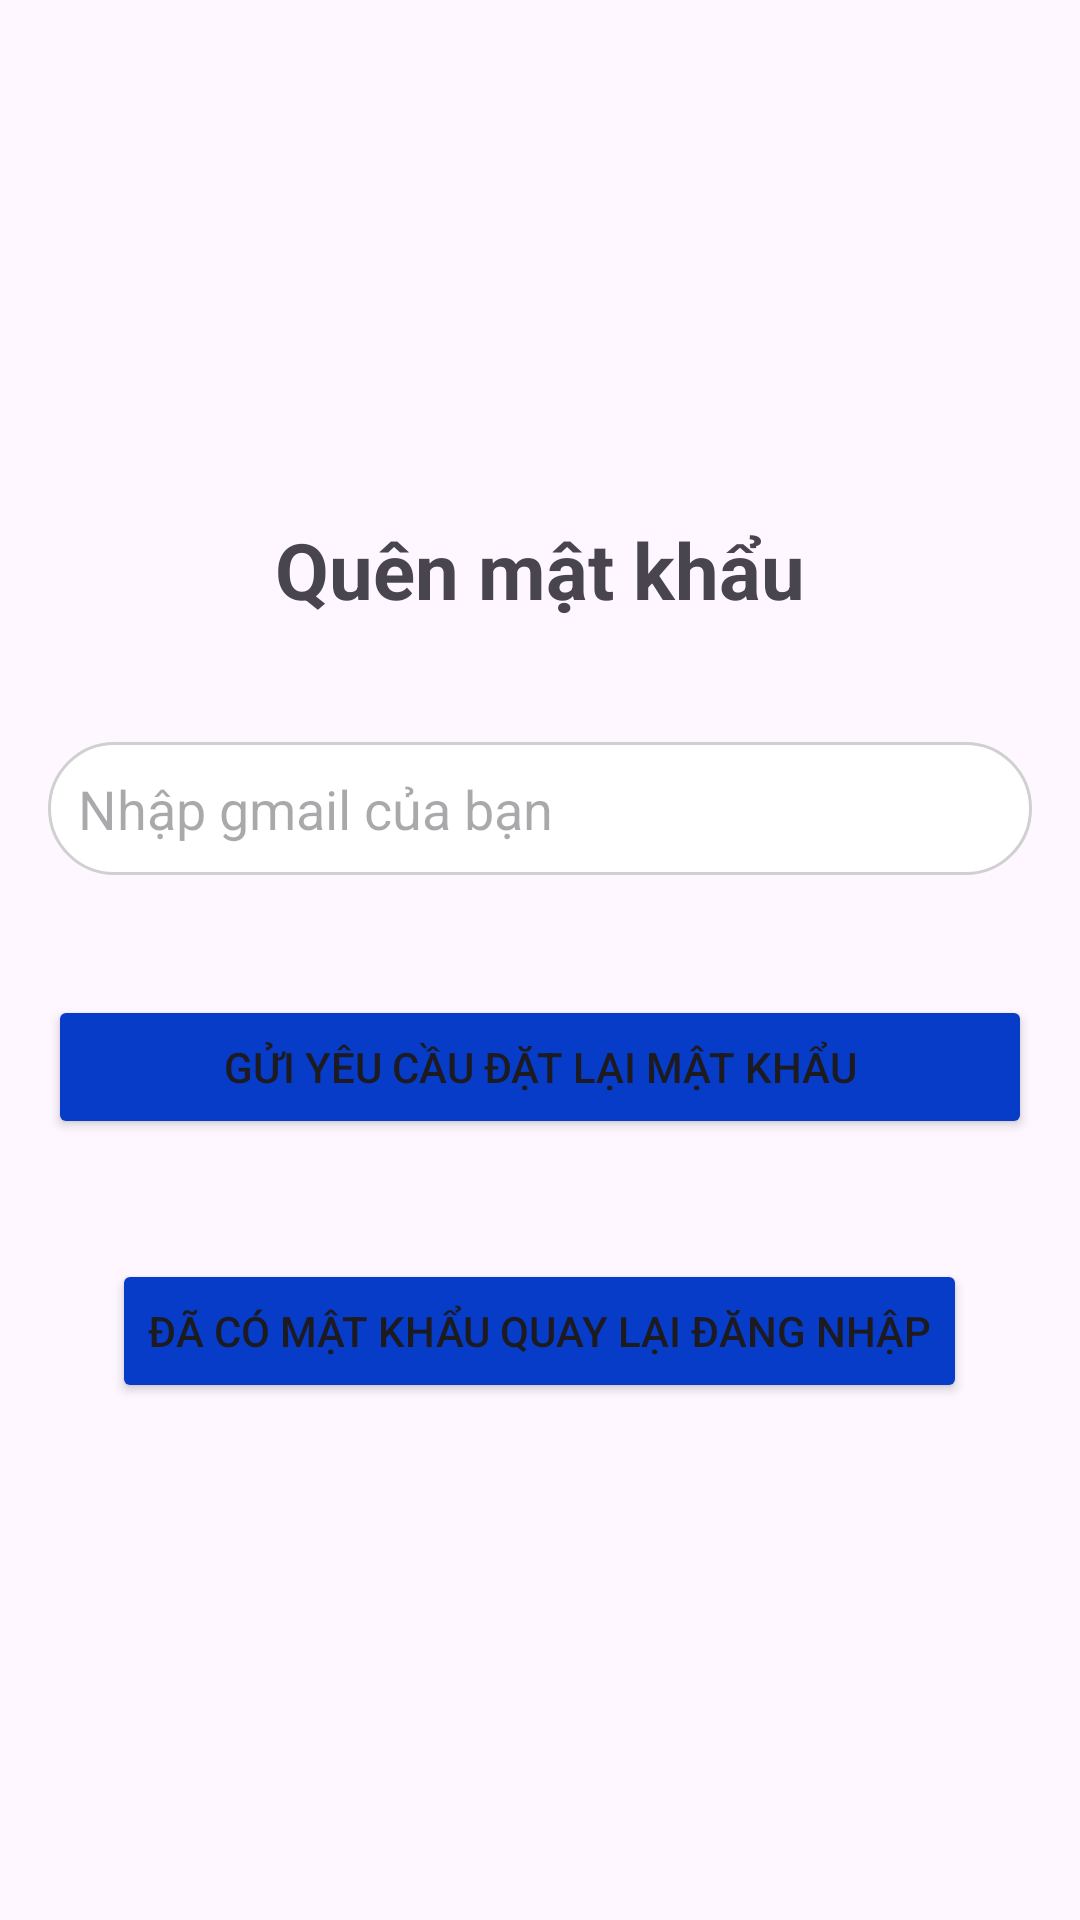

Write the Android layout XML for this screen, with the resource values it uses.
<!-- AndroidManifest.xml: application theme Theme.H2H -->
<!-- res/layout/fragment_forgot_pw.xml -->
<LinearLayout
    xmlns:android="http://schemas.android.com/apk/res/android"
    android:layout_width="match_parent"
    android:layout_height="match_parent"
    android:orientation="vertical"
    android:gravity="center"
    android:padding="16dp">

    <TextView
        android:layout_width="wrap_content"
        android:layout_height="wrap_content"
        android:text="Quên mật khẩu"
        android:textSize="26sp"
        android:textStyle="bold"
        android:gravity="center"
        android:layout_gravity="center_horizontal"/>

    <EditText
        android:id="@+id/et_email"
        android:layout_width="match_parent"
        android:layout_height="wrap_content"
        android:hint="Nhập gmail của bạn"
        android:background="@drawable/bodercorner_white"
        android:padding="10dp"
        android:inputType="textEmailAddress"
        android:layout_marginTop="40dp"/>

    <Button
        android:id="@+id/btn_reset_password"
        android:layout_width="match_parent"
        android:layout_height="wrap_content"
        android:backgroundTint="#063CC8"
        android:text="Gửi yêu cầu đặt lại mật khẩu"
        android:layout_marginTop="40dp"/>

    <Button
        android:id="@+id/btn_back_to_login"
        android:layout_width="wrap_content"
        android:layout_height="wrap_content"
        android:backgroundTint="#063CC8"
        android:text="Đã có mật khẩu quay lại Đăng nhập"
        android:layout_gravity="center_horizontal"
        android:layout_marginTop="40dp"/>
</LinearLayout>
<!-- resources referenced by this layout -->
<resources>
  <!-- drawable bodercorner_white (drawable) -->
  <?xml version="1.0" encoding="utf-8"?>
  <shape xmlns:android="http://schemas.android.com/apk/res/android"
      android:shape="rectangle">
      <solid android:color="#ffff"/> 
      <corners android:radius="25dp"/> 
      <stroke
          android:width="1dp"
          android:color="#D0D0D0"/>  </shape>
  <style name="Theme.H2H" parent="Base.Theme.H2H" />
  <style name="Base.Theme.H2H" parent="Theme.Material3.DayNight.NoActionBar">
          
          
      </style>
</resources>
